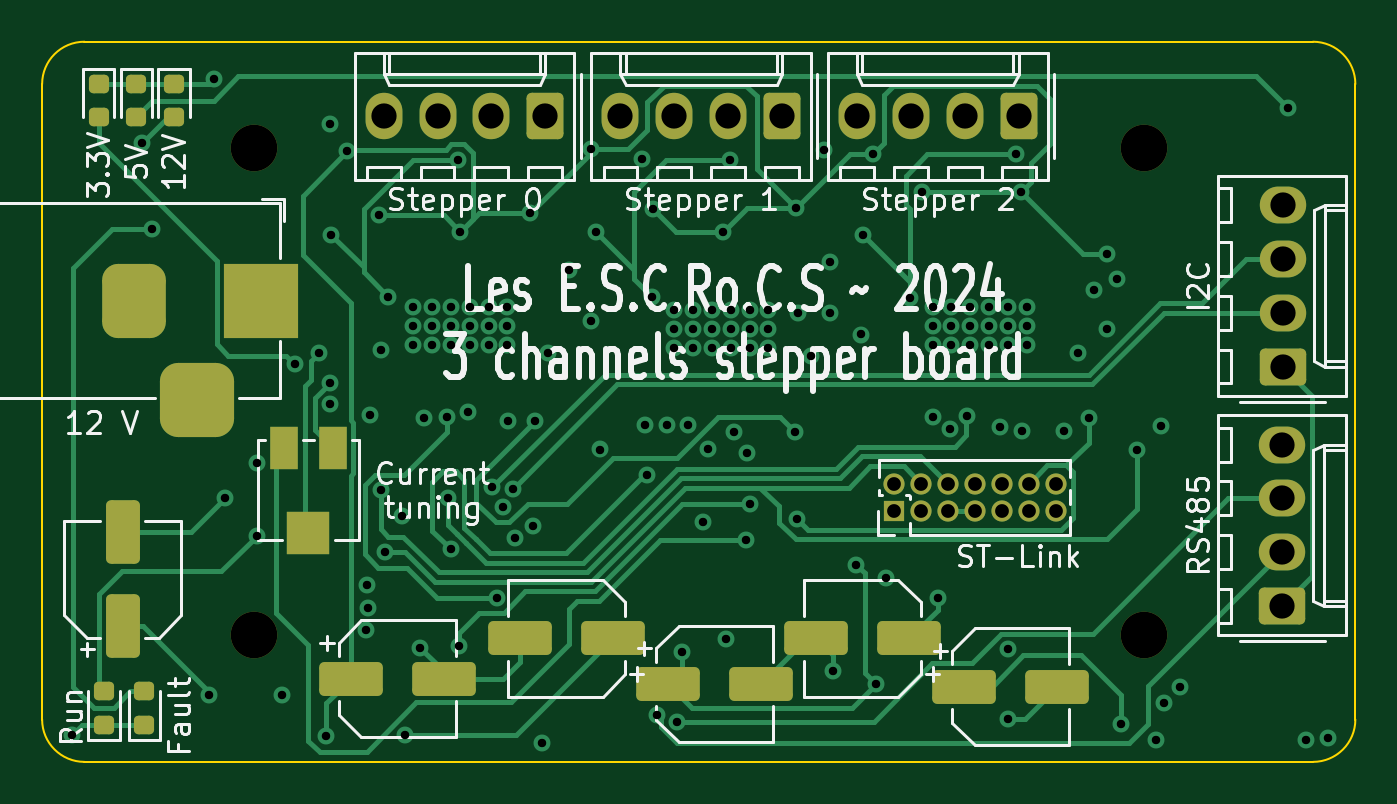
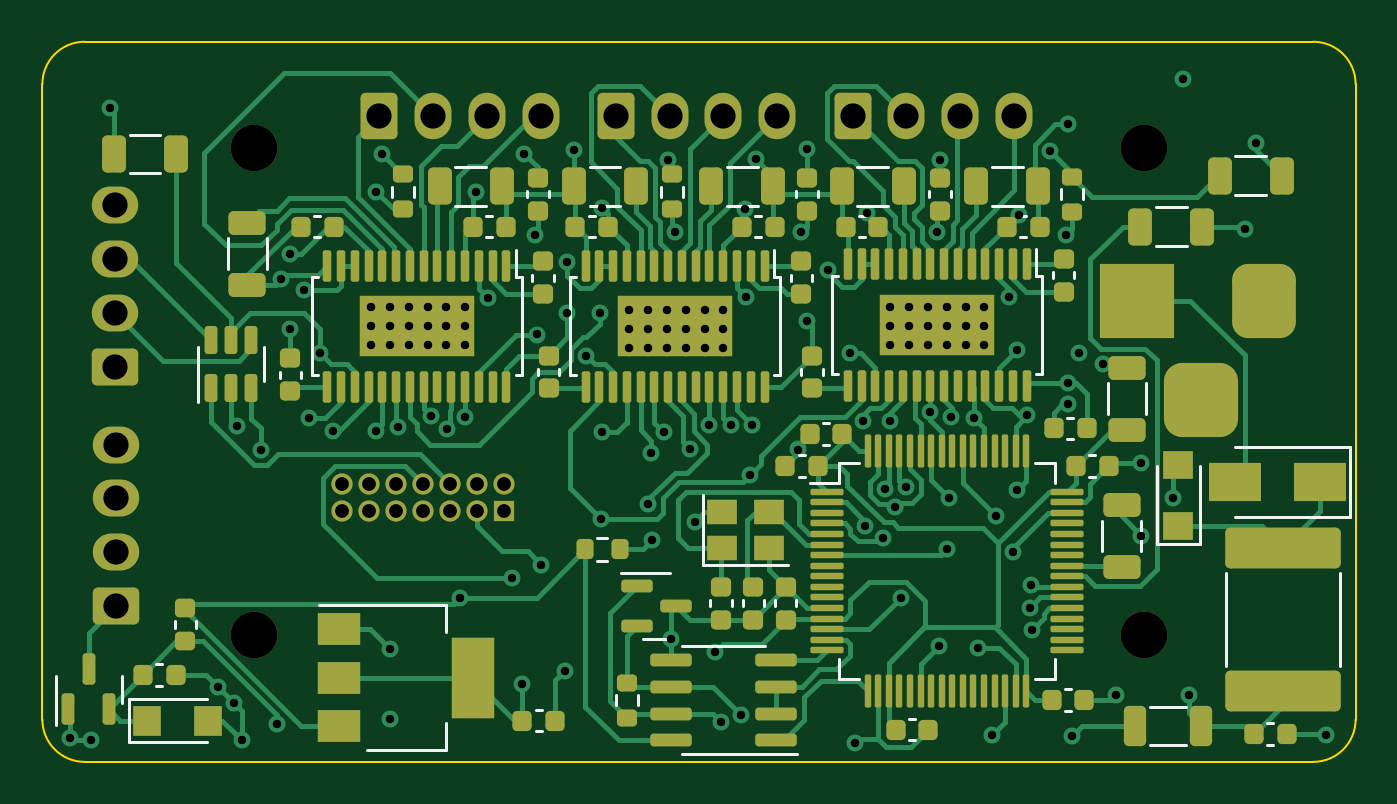
Circuit board: 13 layer files. Board 62.0 x 34.0 mm.
- bottom_copper: motor_board_v3-B_Cu.gbr (61974 bytes)
- bottom_mask: motor_board_v3-B_Mask.gbr (13095 bytes)
- paste: motor_board_v3-B_Paste.gbr (11348 bytes)
- bottom_silk: motor_board_v3-B_Silkscreen.gbr (8627 bytes)
- outline: motor_board_v3-Edge_Cuts.gbr (1003 bytes)
- top_copper: motor_board_v3-F_Cu.gbr (24435 bytes)
- top_mask: motor_board_v3-F_Mask.gbr (4321 bytes)
- paste: motor_board_v3-F_Paste.gbr (2482 bytes)
- top_silk: motor_board_v3-F_Silkscreen.gbr (40265 bytes)
- inner_copper: motor_board_v3-In1_Cu.gbr (216827 bytes)
- inner_copper: motor_board_v3-In2_Cu.gbr (16177 bytes)
- drill: motor_board_v3-NPTH.drl (417 bytes)
- drill: motor_board_v3-PTH.drl (3871 bytes)

=== bottom_copper: motor_board_v3-B_Cu.gbr (61974 bytes, source omitted) ===
=== bottom_mask: motor_board_v3-B_Mask.gbr (13095 bytes, source omitted) ===
=== paste: motor_board_v3-B_Paste.gbr (11348 bytes, source omitted) ===
=== bottom_silk: motor_board_v3-B_Silkscreen.gbr (8627 bytes, source omitted) ===
=== outline: motor_board_v3-Edge_Cuts.gbr ===
%TF.GenerationSoftware,KiCad,Pcbnew,6.0.11+dfsg-1~bpo11+1*%
%TF.CreationDate,2023-06-12T22:03:45+02:00*%
%TF.ProjectId,motor_board_v3,6d6f746f-725f-4626-9f61-72645f76332e,rev?*%
%TF.SameCoordinates,PX87037a0PY50412a8*%
%TF.FileFunction,Profile,NP*%
%FSLAX46Y46*%
G04 Gerber Fmt 4.6, Leading zero omitted, Abs format (unit mm)*
G04 Created by KiCad (PCBNEW 6.0.11+dfsg-1~bpo11+1) date 2023-06-12 22:03:45*
%MOMM*%
%LPD*%
G01*
G04 APERTURE LIST*
%TA.AperFunction,Profile*%
%ADD10C,0.100000*%
%TD*%
G04 APERTURE END LIST*
D10*
X-8000000Y5000000D02*
G75*
G03*
X-10000000Y3000000I0J-2000000D01*
G01*
X-8000000Y5000000D02*
X50000000Y5000000D01*
X-10000000Y-27000000D02*
G75*
G03*
X-8000000Y-29000000I2000000J0D01*
G01*
X-10000000Y3000000D02*
X-10000000Y-27000000D01*
X50000000Y-29000000D02*
G75*
G03*
X52000000Y-27000000I0J2000000D01*
G01*
X52000000Y3000000D02*
G75*
G03*
X50000000Y5000000I-2000000J0D01*
G01*
X52000000Y-27000000D02*
X52000000Y3000000D01*
X50000000Y-29000000D02*
X-8000000Y-29000000D01*
M02*

=== top_copper: motor_board_v3-F_Cu.gbr (24435 bytes, source omitted) ===
=== top_mask: motor_board_v3-F_Mask.gbr ===
%TF.GenerationSoftware,KiCad,Pcbnew,6.0.11+dfsg-1~bpo11+1*%
%TF.CreationDate,2023-06-12T22:03:45+02:00*%
%TF.ProjectId,motor_board_v3,6d6f746f-725f-4626-9f61-72645f76332e,rev?*%
%TF.SameCoordinates,PX87037a0PY50412a8*%
%TF.FileFunction,Soldermask,Top*%
%TF.FilePolarity,Negative*%
%FSLAX46Y46*%
G04 Gerber Fmt 4.6, Leading zero omitted, Abs format (unit mm)*
G04 Created by KiCad (PCBNEW 6.0.11+dfsg-1~bpo11+1) date 2023-06-12 22:03:45*
%MOMM*%
%LPD*%
G01*
G04 APERTURE LIST*
G04 Aperture macros list*
%AMRoundRect*
0 Rectangle with rounded corners*
0 $1 Rounding radius*
0 $2 $3 $4 $5 $6 $7 $8 $9 X,Y pos of 4 corners*
0 Add a 4 corners polygon primitive as box body*
4,1,4,$2,$3,$4,$5,$6,$7,$8,$9,$2,$3,0*
0 Add four circle primitives for the rounded corners*
1,1,$1+$1,$2,$3*
1,1,$1+$1,$4,$5*
1,1,$1+$1,$6,$7*
1,1,$1+$1,$8,$9*
0 Add four rect primitives between the rounded corners*
20,1,$1+$1,$2,$3,$4,$5,0*
20,1,$1+$1,$4,$5,$6,$7,0*
20,1,$1+$1,$6,$7,$8,$9,0*
20,1,$1+$1,$8,$9,$2,$3,0*%
G04 Aperture macros list end*
%ADD10R,1.000000X1.000000*%
%ADD11O,1.000000X1.000000*%
%ADD12RoundRect,0.218750X-0.256250X0.218750X-0.256250X-0.218750X0.256250X-0.218750X0.256250X0.218750X0*%
%ADD13RoundRect,0.218750X0.256250X-0.218750X0.256250X0.218750X-0.256250X0.218750X-0.256250X-0.218750X0*%
%ADD14RoundRect,0.250000X0.620000X0.845000X-0.620000X0.845000X-0.620000X-0.845000X0.620000X-0.845000X0*%
%ADD15O,1.740000X2.190000*%
%ADD16RoundRect,0.250000X0.550000X-1.250000X0.550000X1.250000X-0.550000X1.250000X-0.550000X-1.250000X0*%
%ADD17RoundRect,0.250000X1.250000X0.550000X-1.250000X0.550000X-1.250000X-0.550000X1.250000X-0.550000X0*%
%ADD18RoundRect,0.250000X0.845000X-0.620000X0.845000X0.620000X-0.845000X0.620000X-0.845000X-0.620000X0*%
%ADD19O,2.190000X1.740000*%
%ADD20C,2.200000*%
%ADD21R,1.300000X2.000000*%
%ADD22R,2.000000X2.000000*%
%ADD23RoundRect,0.250000X-1.250000X-0.550000X1.250000X-0.550000X1.250000X0.550000X-1.250000X0.550000X0*%
%ADD24RoundRect,0.875000X-0.875000X-0.875000X0.875000X-0.875000X0.875000X0.875000X-0.875000X0.875000X0*%
%ADD25RoundRect,0.750000X-0.750000X-1.000000X0.750000X-1.000000X0.750000X1.000000X-0.750000X1.000000X0*%
%ADD26R,3.500000X3.500000*%
G04 APERTURE END LIST*
D10*
%TO.C,J1*%
X30226000Y-17145000D03*
D11*
X30226000Y-15875000D03*
X31496000Y-17145000D03*
X31496000Y-15875000D03*
X32766000Y-17145000D03*
X32766000Y-15875000D03*
X34036000Y-17145000D03*
X34036000Y-15875000D03*
X35306000Y-17145000D03*
X35306000Y-15875000D03*
X36576000Y-17145000D03*
X36576000Y-15875000D03*
X37846000Y-17145000D03*
X37846000Y-15875000D03*
%TD*%
D12*
%TO.C,D3*%
X-5555000Y3025500D03*
X-5555000Y1450500D03*
%TD*%
D13*
%TO.C,D1*%
X-5174000Y-27251500D03*
X-5174000Y-25676500D03*
%TD*%
D14*
%TO.C,J6*%
X24925000Y1496000D03*
D15*
X22385000Y1496000D03*
X19845000Y1496000D03*
X17305000Y1496000D03*
%TD*%
D16*
%TO.C,C5*%
X-6190000Y-22568000D03*
X-6190000Y-18168000D03*
%TD*%
D17*
%TO.C,C31*%
X30935000Y-23162000D03*
X26535000Y-23162000D03*
%TD*%
D18*
%TO.C,J4*%
X48547000Y-21638000D03*
D19*
X48547000Y-19098000D03*
X48547000Y-16558000D03*
X48547000Y-14018000D03*
%TD*%
D20*
%TO.C,REF\u002A\u002A*%
X0Y0D03*
%TD*%
D21*
%TO.C,RV1*%
X3723000Y-14177000D03*
D22*
X2573000Y-18177000D03*
D21*
X1423000Y-14177000D03*
%TD*%
D12*
%TO.C,D4*%
X-7333000Y3025500D03*
X-7333000Y1450500D03*
%TD*%
D20*
%TO.C,REF\u002A\u002A*%
X42000000Y0D03*
%TD*%
D23*
%TO.C,C3*%
X33520000Y-25448000D03*
X37920000Y-25448000D03*
%TD*%
D20*
%TO.C,REF\u002A\u002A*%
X0Y-23000000D03*
%TD*%
D23*
%TO.C,C32*%
X19550000Y-25321000D03*
X23950000Y-25321000D03*
%TD*%
D18*
%TO.C,J3*%
X48567000Y-10335000D03*
D19*
X48567000Y-7795000D03*
X48567000Y-5255000D03*
X48567000Y-2715000D03*
%TD*%
D12*
%TO.C,D8*%
X-3777000Y3025500D03*
X-3777000Y1450500D03*
%TD*%
D14*
%TO.C,J7*%
X36101000Y1496000D03*
D15*
X33561000Y1496000D03*
X31021000Y1496000D03*
X28481000Y1496000D03*
%TD*%
%TO.C,J5*%
X6129000Y1496000D03*
X8669000Y1496000D03*
X11209000Y1496000D03*
D14*
X13749000Y1496000D03*
%TD*%
D17*
%TO.C,C29*%
X16965000Y-23162000D03*
X12565000Y-23162000D03*
%TD*%
D24*
%TO.C,J2*%
X-2682000Y-11918500D03*
D25*
X-5682000Y-7218500D03*
D26*
X318000Y-7218500D03*
%TD*%
D23*
%TO.C,C30*%
X4564000Y-25067000D03*
X8964000Y-25067000D03*
%TD*%
D20*
%TO.C,REF\u002A\u002A*%
X42000000Y-23000000D03*
%TD*%
D13*
%TO.C,D2*%
X-7079000Y-27251500D03*
X-7079000Y-25676500D03*
%TD*%
M02*

=== paste: motor_board_v3-F_Paste.gbr (2482 bytes, source withheld) ===
=== top_silk: motor_board_v3-F_Silkscreen.gbr (40265 bytes, source omitted) ===
=== inner_copper: motor_board_v3-In1_Cu.gbr (216827 bytes, source omitted) ===
=== inner_copper: motor_board_v3-In2_Cu.gbr (16177 bytes, source omitted) ===
=== drill: motor_board_v3-NPTH.drl ===
M48
; DRILL file {KiCad 6.0.11+dfsg-1~bpo11+1} date lun. 12 juin 2023 22:03:47
; FORMAT={-:-/ absolute / inch / decimal}
; #@! TF.CreationDate,2023-06-12T22:03:47+02:00
; #@! TF.GenerationSoftware,Kicad,Pcbnew,6.0.11+dfsg-1~bpo11+1
; #@! TF.FileFunction,NonPlated,1,4,NPTH
FMAT,2
INCH
; #@! TA.AperFunction,NonPlated,NPTH,ComponentDrill
T1C0.0866
%
G90
G05
T1
X0.0Y0.0
X0.0Y-0.9055
X1.6535Y0.0
X1.6535Y-0.9055
T0
M30

=== drill: motor_board_v3-PTH.drl ===
M48
; DRILL file {KiCad 6.0.11+dfsg-1~bpo11+1} date lun. 12 juin 2023 22:03:47
; FORMAT={-:-/ absolute / inch / decimal}
; #@! TF.CreationDate,2023-06-12T22:03:47+02:00
; #@! TF.GenerationSoftware,Kicad,Pcbnew,6.0.11+dfsg-1~bpo11+1
; #@! TF.FileFunction,Plated,1,4,PTH
FMAT,2
INCH
; #@! TA.AperFunction,Plated,PTH,ViaDrill
T1C0.0157
; #@! TA.AperFunction,Plated,PTH,ComponentDrill
T2C0.0256
; #@! TA.AperFunction,Plated,PTH,ComponentDrill
T3C0.0394
; #@! TA.AperFunction,Plated,PTH,ComponentDrill
T4C0.0469
%
G90
G05
T1
X-0.3387Y-1.0919
X-0.2087Y0.0081
X-0.1887Y-0.1519
X-0.0837Y-1.0169
X-0.0737Y0.1281
X-0.0537Y-0.6519
X0.0048Y-0.5869
X0.0048Y-0.7219
X0.0513Y-1.0169
X0.0763Y-0.4029
X0.1213Y-0.3819
X0.1338Y-1.0944
X0.1413Y0.0431
X0.1413Y-0.4369
X0.1413Y-0.4769
X0.1439Y-0.1619
X0.1739Y-0.0069
X0.2082Y-0.8969
X0.2104Y-0.8137
X0.2123Y-0.8557
X0.2163Y-0.4969
X0.2326Y-0.1255
X0.2363Y-0.3769
X0.2363Y-0.6369
X0.2428Y-0.7519
X0.2497Y-0.2777
X0.275Y-0.685
X0.2813Y-1.0919
X0.2963Y-0.2969
X0.2963Y-0.3319
X0.2963Y-0.3669
X0.3088Y-0.9294
X0.3163Y-0.5019
X0.3313Y-0.2969
X0.3313Y-0.3319
X0.3313Y-0.3669
X0.3587Y-0.4998
X0.3613Y-0.6519
X0.3663Y-0.2969
X0.3663Y-0.3319
X0.3663Y-0.3669
X0.3663Y-0.7469
X0.3789Y-0.0226
X0.3813Y-0.9269
X0.3839Y-0.1569
X0.3972Y-0.4914
X0.4013Y-0.2969
X0.4013Y-0.3319
X0.4013Y-0.3669
X0.4363Y-0.2969
X0.4363Y-0.3319
X0.4363Y-0.3669
X0.4418Y-0.6317
X0.4522Y-0.8363
X0.4623Y-0.6682
X0.4713Y-0.2969
X0.4713Y-0.3319
X0.4713Y-0.3669
X0.4723Y-0.5078
X0.4811Y-0.6337
X0.4855Y-0.7252
X0.5139Y-0.1219
X0.5178Y-0.7028
X0.5221Y-0.5082
X0.5363Y-1.1069
X0.5463Y-0.3819
X0.5863Y-0.2269
X0.6263Y-0.0019
X0.6263Y-0.3219
X0.6363Y-0.1569
X0.6426Y-0.5611
X0.7213Y-0.0219
X0.7278Y-0.5154
X0.7313Y-0.6079
X0.7396Y-0.2776
X0.7416Y-0.1139
X0.749Y-1.0544
X0.7672Y-0.5163
X0.7813Y-0.3019
X0.7813Y-0.3369
X0.7813Y-0.3719
X0.7863Y-1.0669
X0.7963Y-0.9369
X0.8073Y-0.5154
X0.8163Y-0.3019
X0.8163Y-0.3369
X0.8163Y-0.3719
X0.835Y-0.695
X0.8441Y-0.5593
X0.8513Y-0.3019
X0.8513Y-0.3369
X0.8513Y-0.3719
X0.8713Y-0.1569
X0.8782Y-0.9138
X0.8846Y-0.0227
X0.8863Y-0.3019
X0.8863Y-0.3369
X0.8863Y-0.3719
X0.8927Y-0.5288
X0.9138Y-0.7294
X0.9163Y-0.5679
X0.9213Y-0.3019
X0.9213Y-0.3369
X0.9213Y-0.3719
X0.9213Y-0.6619
X0.9563Y-0.3019
X0.9563Y-0.3369
X0.9563Y-0.3719
X1.0063Y-0.5287
X1.0071Y-0.1119
X1.0088Y-0.6894
X1.0113Y-0.3069
X1.0363Y-0.3869
X1.0588Y-0.0044
X1.0713Y-0.2119
X1.0713Y-0.3069
X1.0763Y-0.9719
X1.12Y-0.775
X1.1281Y-0.3473
X1.1313Y-0.1619
X1.1513Y-0.0119
X1.1563Y-0.9969
X1.175Y-0.8
X1.219Y-0.2796
X1.2413Y-0.0819
X1.2613Y-0.2969
X1.2613Y-0.3319
X1.2613Y-0.3669
X1.2617Y-0.5015
X1.2713Y-0.8369
X1.2946Y-0.523
X1.2963Y-0.2969
X1.2963Y-0.3319
X1.2963Y-0.3669
X1.3255Y-0.4986
X1.3313Y-0.2969
X1.3313Y-0.3319
X1.3313Y-0.3669
X1.3663Y-0.2969
X1.3663Y-0.3319
X1.3663Y-0.3669
X1.3871Y-0.5184
X1.4013Y-0.2969
X1.4013Y-0.3319
X1.4013Y-0.3669
X1.4013Y-0.9319
X1.4013Y-1.0619
X1.4163Y-0.0119
X1.4263Y-0.0819
X1.4278Y-0.5267
X1.4363Y-0.2969
X1.4363Y-0.3319
X1.4363Y-0.3669
X1.5063Y-0.5269
X1.5313Y-0.3819
X1.5513Y-0.5019
X1.5613Y-0.2654
X1.5863Y-0.1969
X1.5863Y-0.3369
X1.6038Y-0.2444
X1.6113Y-1.0719
X1.6413Y-0.5619
X1.6763Y-1.1019
X1.6863Y-0.5169
X1.6913Y-1.0319
X1.7213Y-1.0019
X1.9213Y0.0731
X1.9563Y-1.1019
X1.9963Y-1.0969
T2
X1.19Y-0.625
X1.19Y-0.675
X1.24Y-0.625
X1.24Y-0.675
X1.29Y-0.625
X1.29Y-0.675
X1.34Y-0.625
X1.34Y-0.675
X1.39Y-0.625
X1.39Y-0.675
X1.44Y-0.625
X1.44Y-0.675
X1.49Y-0.625
X1.49Y-0.675
T4
X0.2413Y0.0589
X0.3413Y0.0589
X0.4413Y0.0589
X0.5413Y0.0589
X0.6813Y0.0589
X0.7813Y0.0589
X0.8813Y0.0589
X0.9813Y0.0589
X1.1213Y0.0589
X1.2213Y0.0589
X1.3213Y0.0589
X1.4213Y0.0589
X1.9113Y-0.5519
X1.9113Y-0.6519
X1.9113Y-0.7519
X1.9113Y-0.8519
X1.9121Y-0.1069
X1.9121Y-0.2069
X1.9121Y-0.3069
X1.9121Y-0.4069
T3
G00X-0.2237Y-0.2448
M15
G01X-0.2237Y-0.3236
M16
G05
G00X-0.145Y-0.4692
M15
G01X-0.0662Y-0.4692
M16
G05
G00X0.0125Y-0.2448
M15
G01X0.0125Y-0.3236
M16
G05
T0
M30

